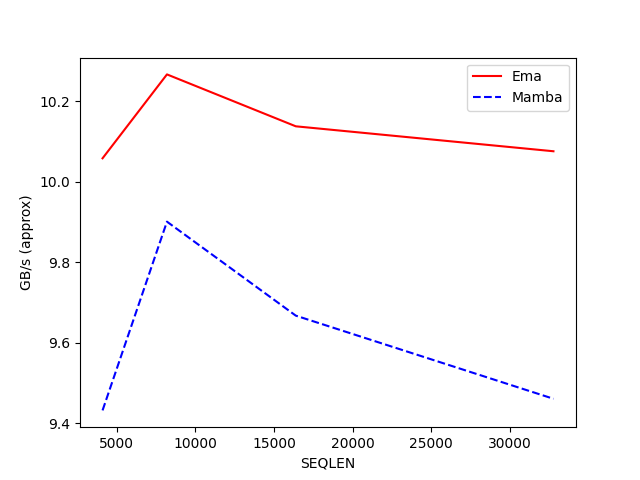

Data behind this chart, as committed beside it:
SEQLEN, Ema, Mamba
4096, 10.06, 9.432
8192, 10.27, 9.901
16384, 10.14, 9.667
32768, 10.08, 9.461
